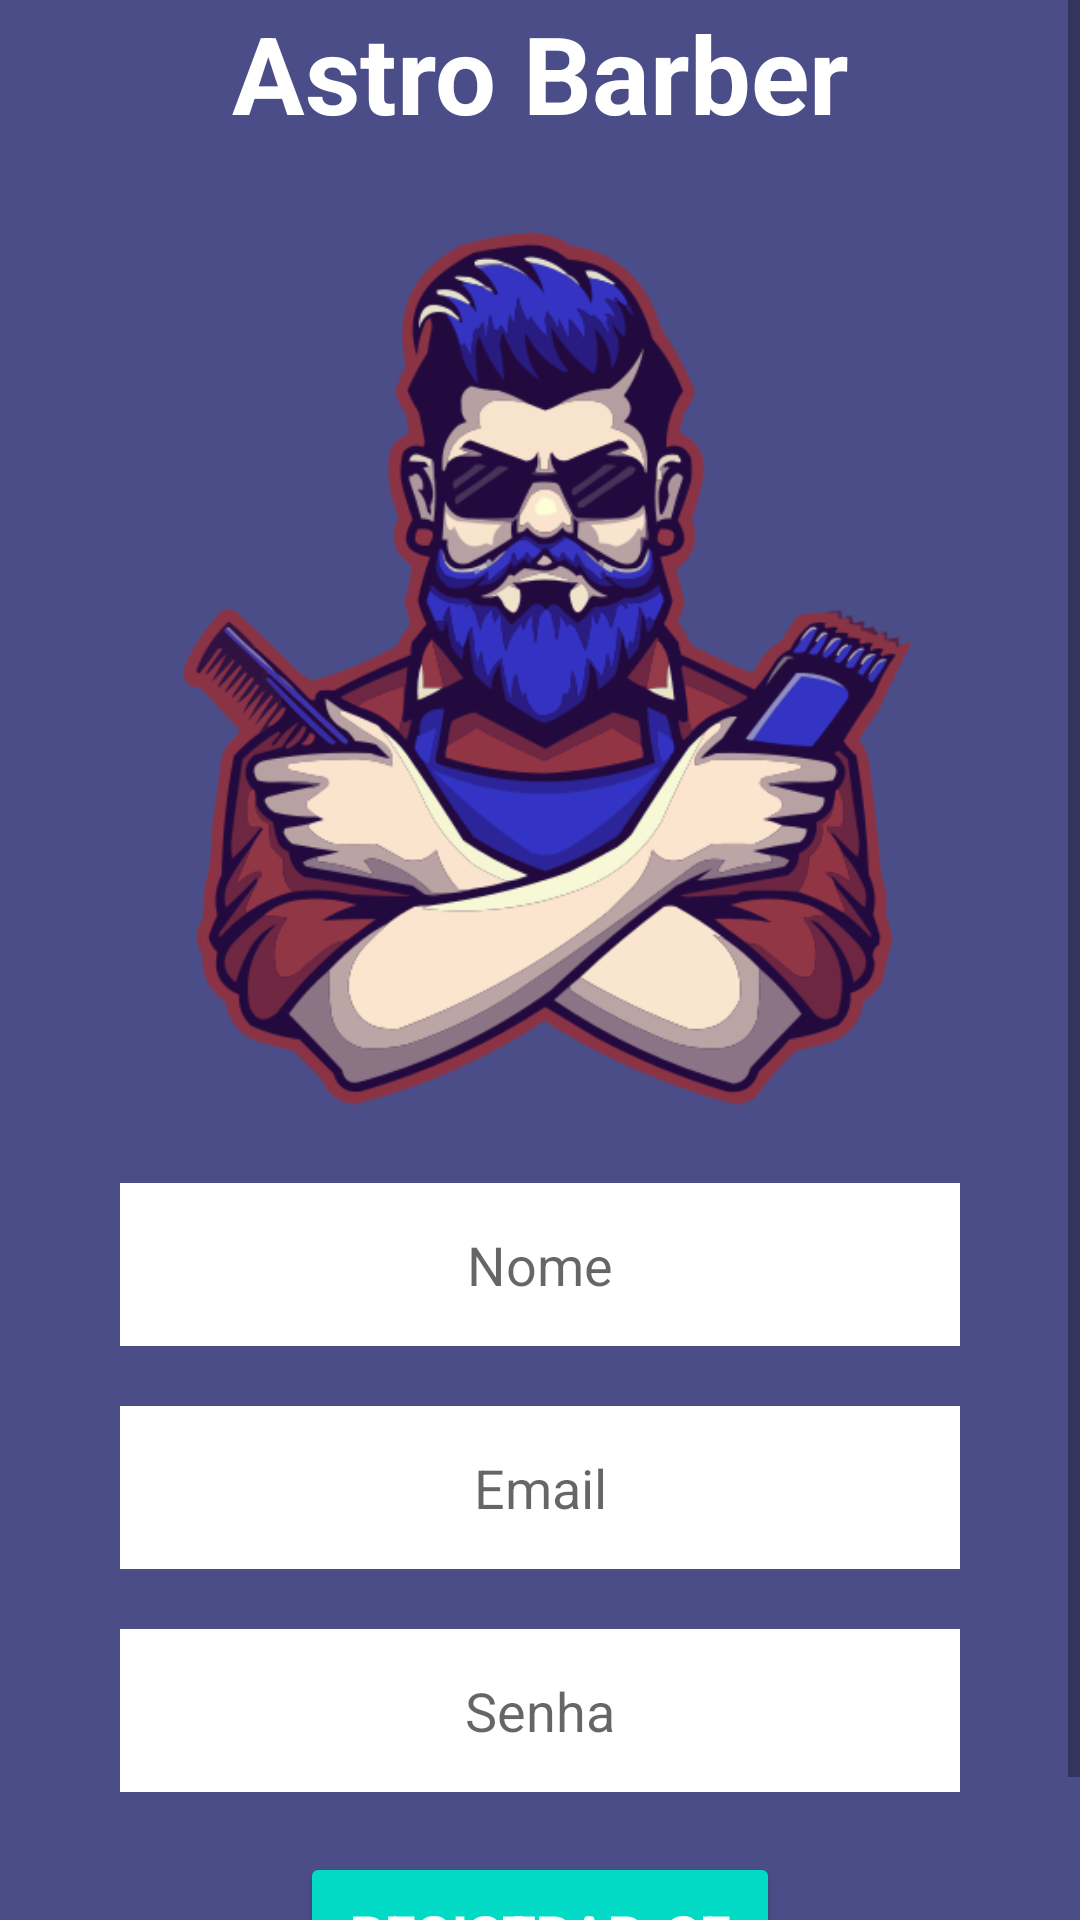

Write the Android layout XML for this screen, with the resource values it uses.
<!-- AndroidManifest.xml: application theme Theme.CorteCerto -->
<!-- res/layout/activity_cadastro.xml -->
<?xml version="1.0" encoding="utf-8"?>
<ScrollView xmlns:android="http://schemas.android.com/apk/res/android"
    xmlns:tools="http://schemas.android.com/tools"
    android:layout_width="match_parent"
    android:layout_height="match_parent"
    xmlns:app="http://schemas.android.com/apk/res-auto"
    android:fillViewport="true">
    <LinearLayout
        android:orientation="vertical"
        android:layout_width="match_parent"
        android:layout_height="match_parent"
        tools:context=".view.Cadastro"
        android:background="@color/midnightblue"
        android:gravity="center">


        <TextView
            android:layout_width="match_parent"
            android:layout_height="wrap_content"
            android:gravity="center"
            android:layout_marginBottom="26dp"
            android:text="Astro Barber"
            android:textColor="@color/white"
            android:textSize="36dp"
            android:textStyle="bold" />

        <ImageView
            android:layout_width="match_parent"
            android:layout_height="300dp"
            android:src="@drawable/logobarber" />

        <EditText
            android:id="@+id/editNome"
            android:layout_width="match_parent"
            android:layout_height="wrap_content"
            android:layout_marginStart="40dp"
            android:layout_marginTop="20dp"
            android:layout_marginEnd="40dp"
            android:background="@color/white"
            android:gravity="center"
            android:hint="Nome"
            android:inputType="text"
            android:maxLines="1"
            android:padding="15dp" />

        <EditText
            android:id="@+id/editEmail"
            android:layout_width="match_parent"
            android:layout_height="wrap_content"
            android:layout_marginStart="40dp"
            android:layout_marginTop="20dp"
            android:layout_marginEnd="40dp"
            android:background="@color/white"
            android:gravity="center"
            android:hint="Email"
            android:inputType="text"
            android:maxLines="1"
            android:padding="15dp" />

        <EditText
            android:id="@+id/editSenha"
            android:layout_width="match_parent"
            android:layout_height="wrap_content"
            android:layout_marginStart="40dp"
            android:layout_marginTop="20dp"
            android:layout_marginEnd="40dp"
            android:background="@color/white"
            android:gravity="center"
            android:hint="Senha"
            android:inputType="text"
            android:maxLines="1"
            android:padding="15dp" />

        <Button
            android:id="@+id/btnRegistro"
            android:layout_width="match_parent"
            android:layout_height="wrap_content"
            android:layout_marginStart="100dp"
            android:layout_marginTop="20dp"
            android:layout_marginEnd="100dp"
            android:layout_marginBottom="20dp"
            android:backgroundTint="@color/teal_200"
            android:padding="15dp"
            android:text="REGISTRAR-SE"
            android:textColor="@color/white"
            android:textSize="18sp"
            android:textStyle="bold"
            app:cornerRadius="15dp" />

    </LinearLayout>
</ScrollView>
<!-- resources referenced by this layout -->
<resources>
  <color name="midnightblue">#4B4D88</color>
  <color name="teal_200">#FF03DAC5</color>
  <color name="white">#FFFFFFFF</color>
  <!-- drawable logobarber: png bitmap (drawable, 83485 bytes) -->
  <style name="Theme.CorteCerto" parent="Theme.MaterialComponents.DayNight.DarkActionBar" />
</resources>
